Photos from the image-classification dataset "dataset" in the GitHub repository yy6622/imageProcessing. Its 11 classes are: fresh strawberry, fresh apples, fresh oranges, ripe mango, rotten oranges, rotten mango, unripe apple, unripe banana, unripe orange, unripe strawberry, unripe mango.

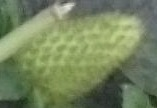
Label: unripe strawberry

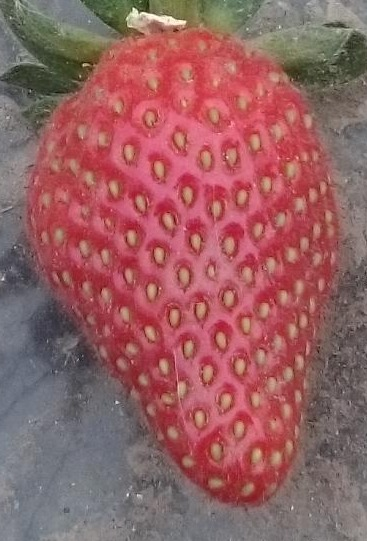
Label: fresh strawberry

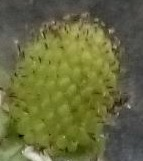
Label: unripe strawberry

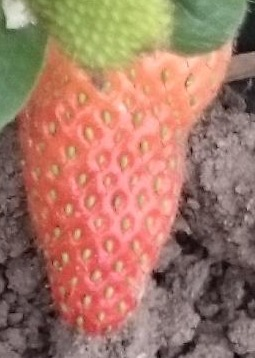
Label: fresh strawberry

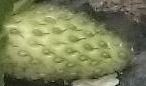
Label: unripe strawberry

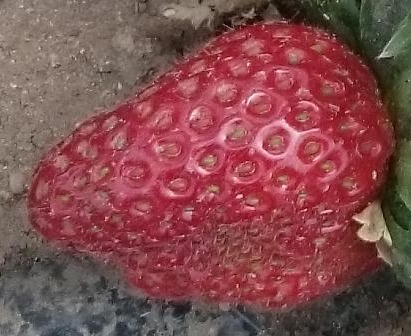
Label: fresh strawberry
